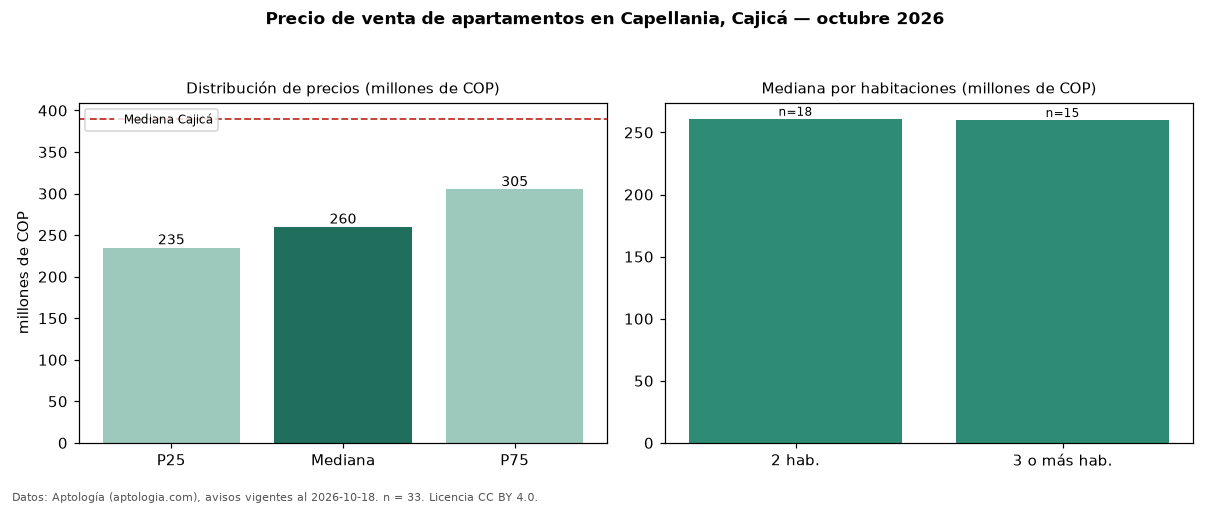

The data file committed next to this chart (first rows):
seccion, metrica, valor, moneda, n
precio, p25, 235000000, COP, 33
precio, mediana, 260000000, COP, 33
precio, p75, 305000000, COP, 33
precio, minimo, 209900000, COP, 33
precio, maximo, 430000000, COP, 33
m2, mediana_precio_m2, 4787137, COP, 33
m2, area_mediana_m2, 56.0, m2, 33
admin, mediana_admin_mes, 183000, COP, 26
banos, mediana_banos, 2.0, , 
parqueadero, pct_con_parqueadero, 33.3, %, 33
estrato, estrato_mas_frecuente, 3, , 33
habitaciones, 2, 261000000, COP, 18
habitaciones, 3+, 260000000, COP, 15
ciudad, mediana_ciudad_referencia, 390000000, COP, 
ciudad, mediana_m2_ciudad, 5671642, COP, 
fuente, fecha_datos, 2026-10-18, , 
fuente, atribucion, https://www.aptologia.com/venta/cajica/c…, , 
fuente, licencia, CC BY 4.0, , 
